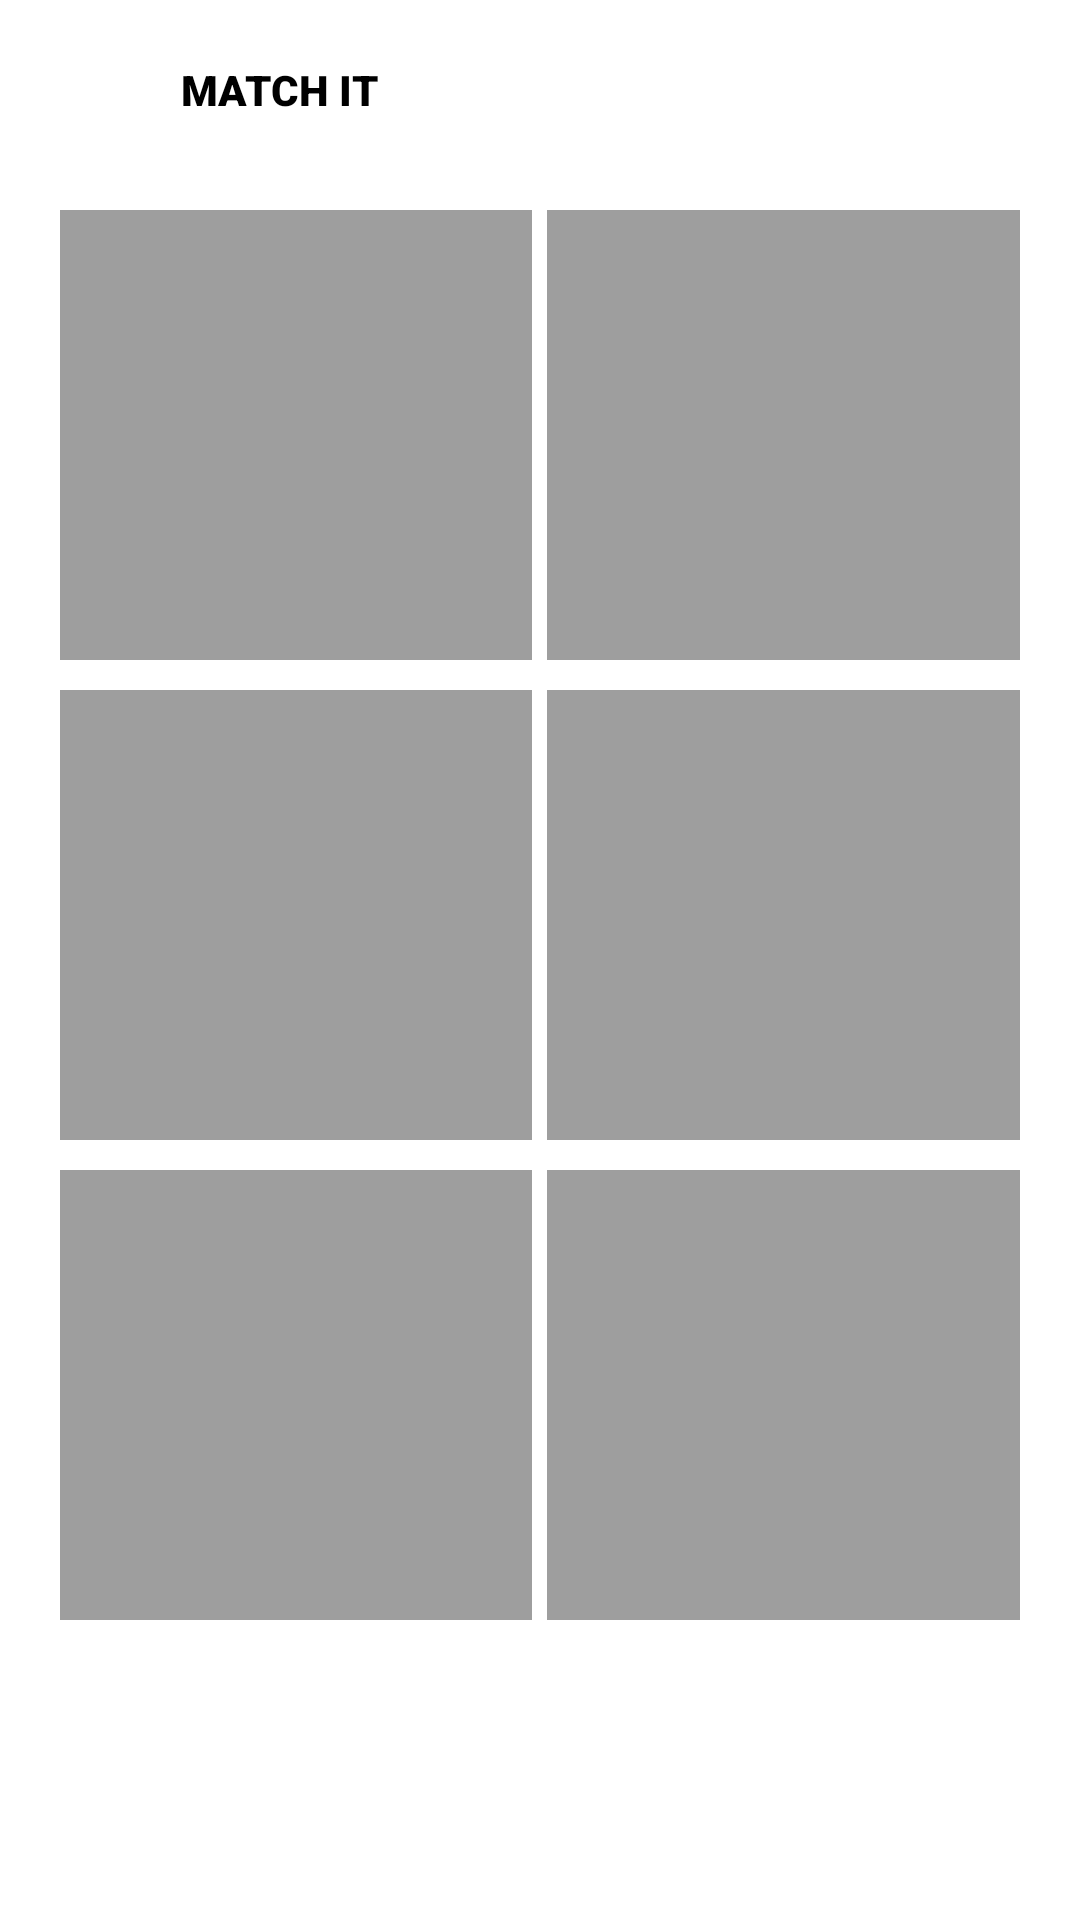

Layout XML and referenced resources for this Android screen:
<!-- AndroidManifest.xml: application theme Theme.AppCompat -->
<!-- res/layout/activity_player.xml -->
<?xml version="1.0" encoding="utf-8"?>
<androidx.constraintlayout.widget.ConstraintLayout xmlns:android="http://schemas.android.com/apk/res/android"
    xmlns:app="http://schemas.android.com/apk/res-auto"
    xmlns:tools="http://schemas.android.com/tools"
    android:layout_width="match_parent"
    android:layout_height="match_parent"
    android:background="#FFFFFF"
    tools:context=".player">

    <LinearLayout
        android:layout_width="match_parent"
        android:layout_height="match_parent"
        android:orientation="vertical"
        app:layout_constraintBottom_toBottomOf="parent"
        app:layout_constraintEnd_toEndOf="parent"
        app:layout_constraintStart_toStartOf="parent"
        app:layout_constraintTop_toTopOf="parent">

        <LinearLayout
            android:layout_width="match_parent"
            android:layout_height="60sp"
            android:orientation="horizontal">

            <ImageButton
                android:id="@+id/imageButton"
                android:layout_width="60sp"
                android:layout_height="60sp"
                android:background="#00FFFFFF"
                android:src="@drawable/baseline_arrow_back_ios_24"
                android:tint="#000000" />

            <TextView
                android:id="@+id/textView2"
                android:layout_width="wrap_content"
                android:layout_height="match_parent"
                android:fontFamily="sans-serif-black"
                android:gravity="center"
                android:text="MATCH IT"
                android:textColor="#000000"
                android:textSize="14sp" />
        </LinearLayout>

        <LinearLayout
            android:layout_width="match_parent"
            android:layout_height="wrap_content"
            android:layout_marginTop="10sp"
            android:orientation="horizontal"
            android:paddingLeft="20sp"
            android:paddingRight="20sp">

            <ImageButton
                android:id="@+id/imgBtn1"
                android:layout_width="150sp"
                android:layout_height="150sp"
                android:layout_marginRight="5sp"
                android:layout_weight="1"
                android:background="#90535353"
                android:onClick="onClickImg1"
                android:padding="10sp"
                android:src="@drawable/baseline_question_mark_24" />

            <ImageButton
                android:id="@+id/imgBtn2"
                android:layout_width="150sp"
                android:layout_height="150sp"
                android:layout_weight="1"
                android:background="#90535353"
                android:onClick="onClickImg2"
                android:padding="10sp"
                tools:layout_marginLeft="5sp"
                android:src="@drawable/baseline_question_mark_24"/>
        </LinearLayout>

        <LinearLayout
            android:layout_width="match_parent"
            android:layout_height="wrap_content"
            android:layout_marginTop="10sp"
            android:paddingLeft="20sp"
            android:paddingRight="20sp"
            android:orientation="horizontal">

            <ImageButton
                android:id="@+id/imgBtn3"
                android:layout_width="150sp"
                android:layout_height="150sp"
                android:layout_marginRight="5sp"
                android:layout_weight="1"
                android:background="#90535353"
                android:onClick="onClickImg3"
                android:padding="10sp"
                android:src="@drawable/baseline_question_mark_24"/>

            <ImageButton
                android:id="@+id/imgBtn4"
                android:layout_width="150sp"
                android:layout_height="150sp"
                android:layout_weight="1"
                android:background="#90535353"
                android:onClick="onClickImg4"
                tools:layout_marginLeft="5sp"
                android:src="@drawable/baseline_question_mark_24"/>
        </LinearLayout>

        <LinearLayout
            android:layout_width="match_parent"
            android:layout_height="wrap_content"
            android:layout_marginTop="10sp"
            android:paddingLeft="20sp"
            android:paddingRight="20sp"
            android:orientation="horizontal">

            <ImageButton
                android:id="@+id/imgBtn5"
                android:layout_width="150sp"
                android:layout_height="150sp"
                android:layout_marginRight="5sp"
                android:layout_weight="1"
                android:background="#90535353"
                android:onClick="onClickImg5"
                android:padding="10sp"
                android:src="@drawable/baseline_question_mark_24"/>

            <ImageButton
                android:id="@+id/imgBtn6"
                android:layout_width="150sp"
                android:layout_height="150sp"
                android:layout_weight="1"
                android:background="#90535353"
                android:onClick="onClickImg6"
                tools:layout_marginLeft="5sp"
                android:src="@drawable/baseline_question_mark_24"/>
        </LinearLayout>

    </LinearLayout>
</androidx.constraintlayout.widget.ConstraintLayout>
<!-- resources referenced by this layout -->
<resources>

</resources>
